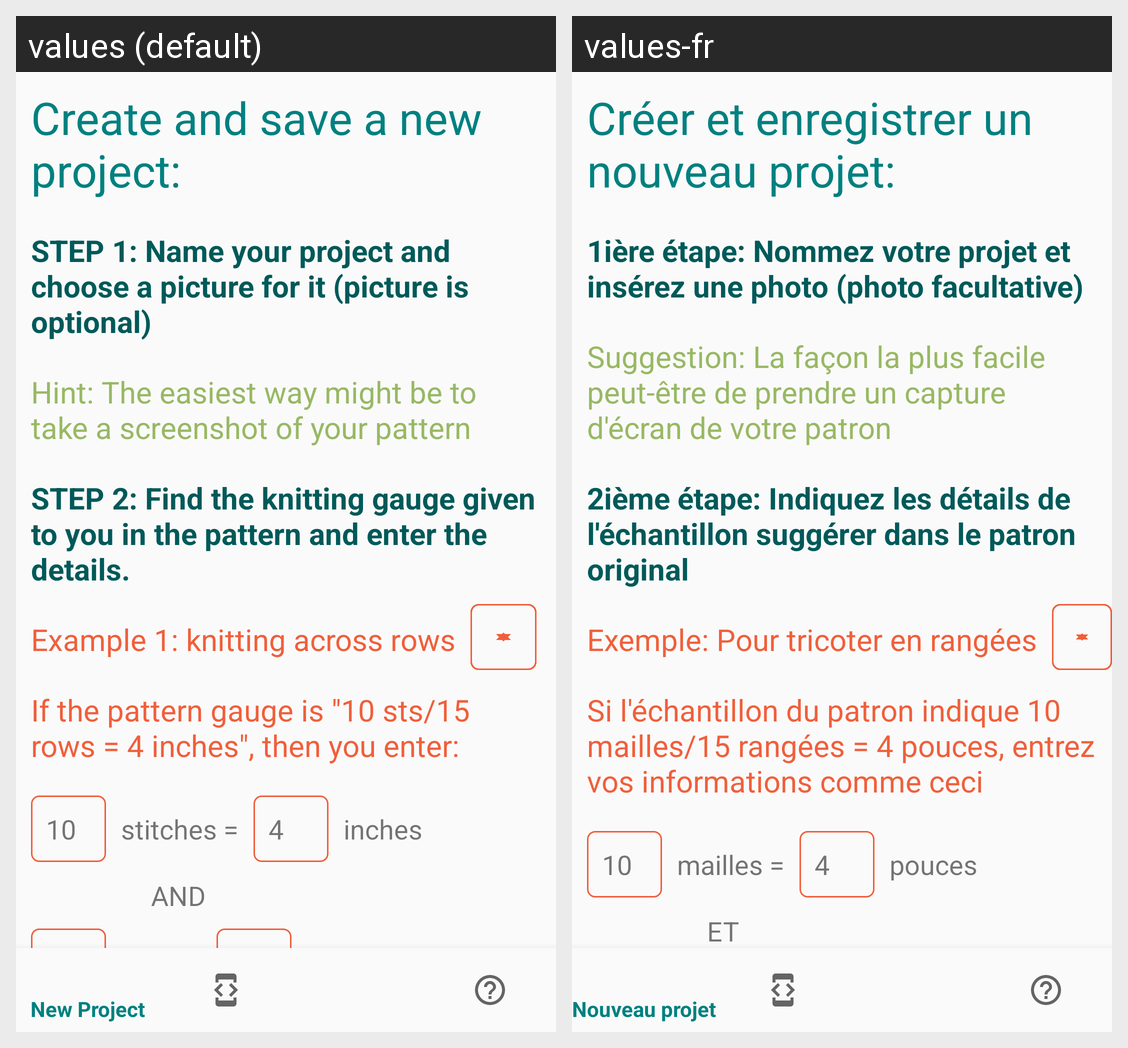

Translations of the strings shown on this Android screen, per locale in the grid:
Android screen res/layout/fragment_help_page2.xml rendered under 2 locales, left to right: values (default), values-fr. Device: Nexus 5 (rendered at 1080×1920; each locale shown at half size, 540×960, under a caption strip naming it); theme AppTheme.
Strings drawn on this screen, with the default value and each locale's value (text and hints the layout hard-codes, and strings that could not be matched under every locale, appear in the picture but are not listed):

information_4
  values: Create and save a new project:
  values-fr: Créer et enregistrer un nouveau projet:

name_your_project
  values: STEP 1: Name your project and choose a picture for it (picture is optional)
  values-fr: 1ière étape: Nommez votre projet et insérez une photo (photo facultative)

easiest_way
  values: Hint: The easiest way might be to take a screenshot of your pattern
  values-fr: Suggestion: La façon la plus facile peut-être de prendre un capture d'écran de votre patron

help2_step1_part1
  values: STEP 2: Find the knitting gauge given to you in the pattern and enter the details.
  values-fr: 2ième étape: Indiquez les détails de l'échantillon suggérer dans le patron original

help2_step1_part2
  values: Example 1: knitting across rows
  values-fr: Exemple: Pour tricoter en rangées

help2_step1_part2b
  values: If the pattern gauge is "10 sts/15 rows = 4 inches", then you enter:
  values-fr: Si l'échantillon du patron indique 10 mailles/15 rangées = 4 pouces, entrez vos informations comme ceci

_10
  values: 10
  values-fr: 10  [not translated; the default value is used]

stitches_equals_label
  values: stitches =
  values-fr: mailles =

_4
  values: 4
  values-fr: 4  [not translated; the default value is used]

inches_label
  values: inches
  values-fr: pouces

and_label
  values: AND
  values-fr: ET
